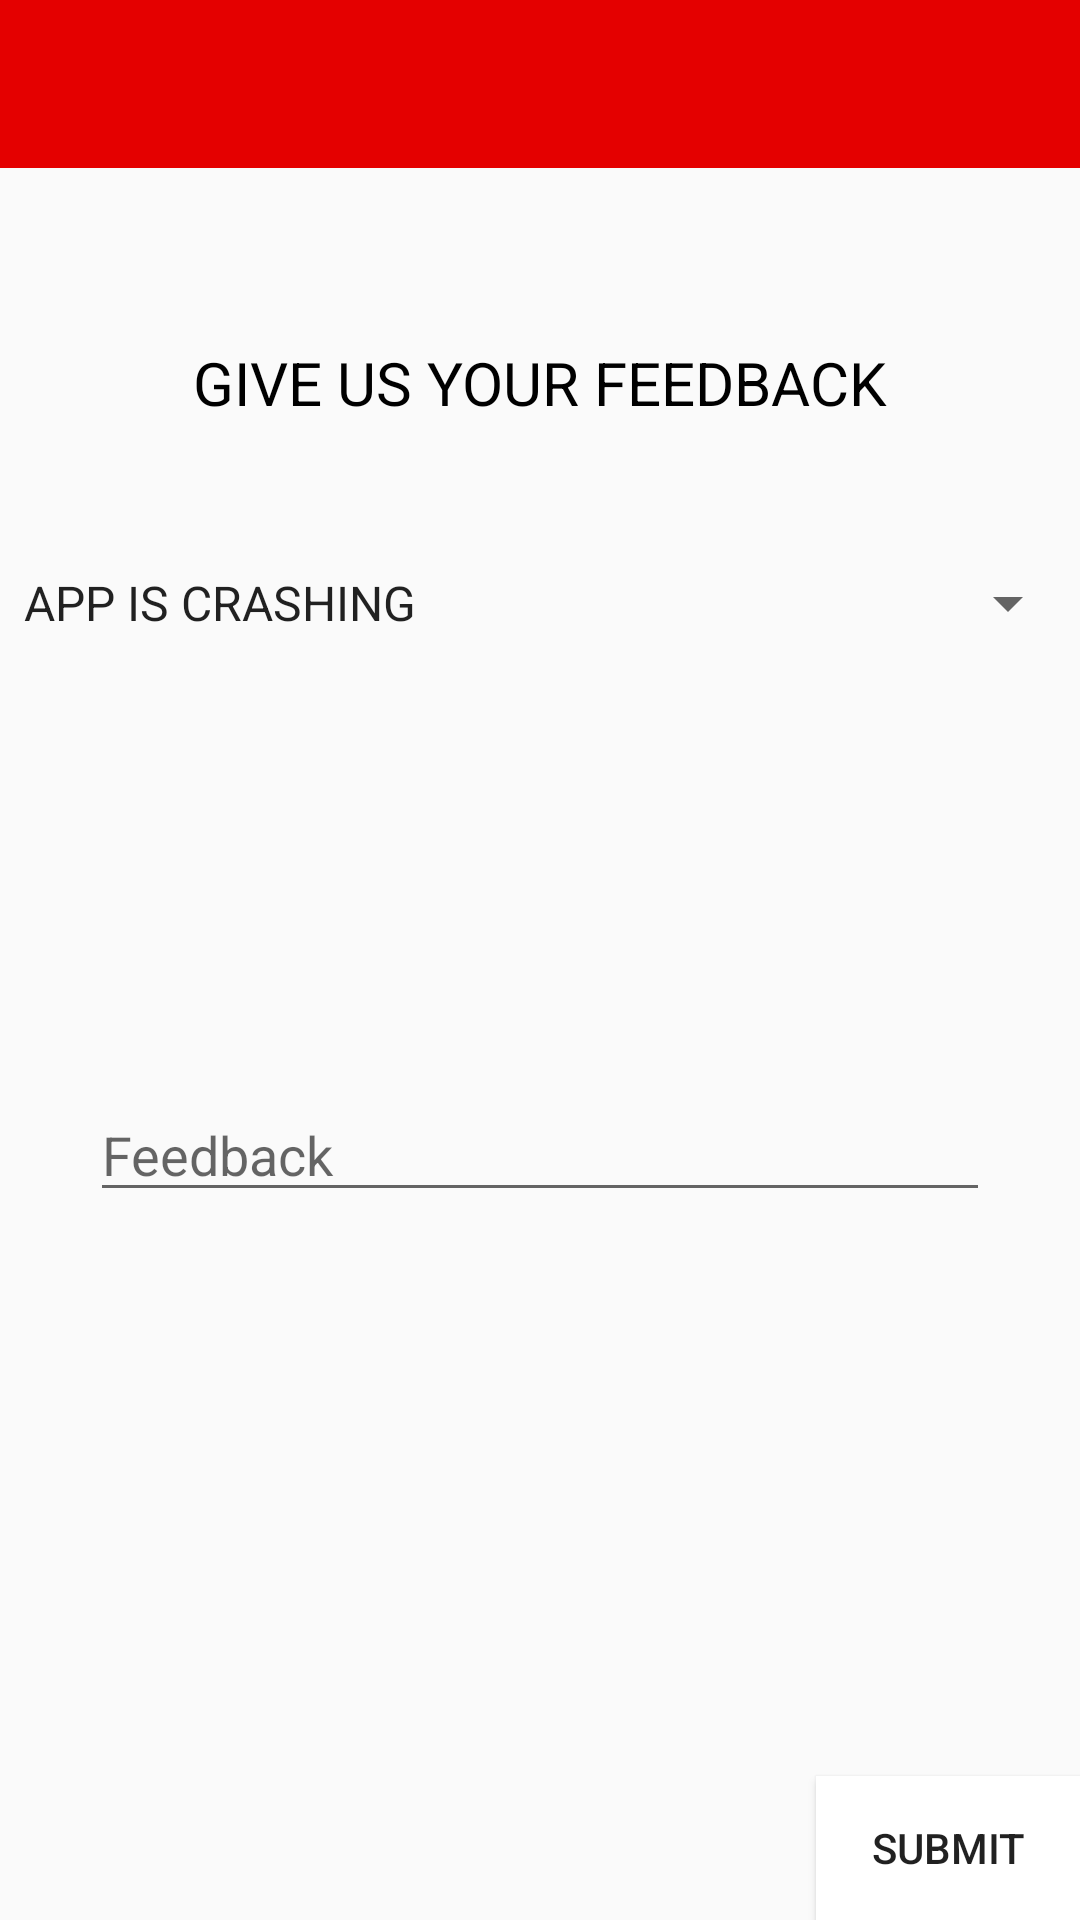

This screen was rendered from an Android layout file. Write that file and the resources it references.
<!-- AndroidManifest.xml: application theme AppTheme -->
<!-- res/layout/activity_feed_back.xml -->
<?xml version="1.0" encoding="utf-8"?>
<RelativeLayout xmlns:android="http://schemas.android.com/apk/res/android"
    xmlns:app="http://schemas.android.com/apk/res-auto"
    xmlns:tools="http://schemas.android.com/tools"
    android:layout_width="match_parent"
    android:layout_height="match_parent"
    tools:context=".FeedBackActivity">

    <TextView
        android:id="@+id/textView2"
        android:layout_width="wrap_content"
        android:layout_height="wrap_content"
        android:layout_alignParentTop="true"
        android:layout_centerHorizontal="true"
        android:layout_marginTop="114dp"
        android:text="GIVE US YOUR FEEDBACK"
        android:textColor="@android:color/background_dark"
        android:textSize="20sp" />

    <Spinner
        android:id="@+id/feedspinner"
        android:layout_width="match_parent"
        android:layout_height="wrap_content"
        android:layout_alignParentStart="true"
        android:layout_alignParentTop="true"
        android:layout_marginTop="189dp"
        android:entries="@array/datas" />

    <EditText
        android:id="@+id/feedbacke"
        android:layout_width="300dp"
        android:layout_height="wrap_content"
        android:layout_alignParentBottom="true"
        android:layout_centerHorizontal="true"
        android:layout_marginBottom="236dp"
        android:ems="10"
        android:hint="Feedback"
        android:inputType="textPersonName" />

    <Button
        android:id="@+id/submit"
        android:layout_width="wrap_content"
        android:layout_height="wrap_content"
        android:layout_alignParentBottom="true"
        android:layout_alignParentEnd="true"
        android:background="@android:color/background_light"
        android:text="submit" />

    <android.support.v7.widget.Toolbar
        android:id="@+id/toolbar2"
        android:layout_width="match_parent"
        android:layout_height="wrap_content"
        android:layout_alignParentStart="true"
        android:layout_alignParentTop="true"
        android:background="?attr/colorPrimary"
        android:minHeight="?attr/actionBarSize"
        android:theme="?attr/actionBarTheme" />
</RelativeLayout>
<!-- resources referenced by this layout -->
<resources>
  <array name="datas">
          <item>APP IS CRASHING</item>
          <item>NOT SHOWING WELCOME SCREEN</item>
          <item>
              APP IS CRASHING AFTER WELCOME SCREEN
          </item>
          <item>APP IS NOT SHOWING MUSIC LIST</item>
          <item>
              UI LAGGING
          </item>
          <item>SONG IMAGE LOADING IS TOO SLOW</item>
  
  
          <item>CUSTOM FEEDBACK</item>
      </array>
  <style name="AppTheme" parent="Theme.AppCompat.Light.NoActionBar">
          
          <item name="colorPrimary">@color/colorPrimary</item>
          <item name="colorPrimaryDark">@color/colorPrimaryDark</item>
          <item name="colorAccent">@color/colorAccent</item>
      </style>
  <color name="colorPrimary">#e40000</color>
  <color name="colorPrimaryDark">#2800F9</color>
  <color name="colorAccent">#ef2121</color>
</resources>
